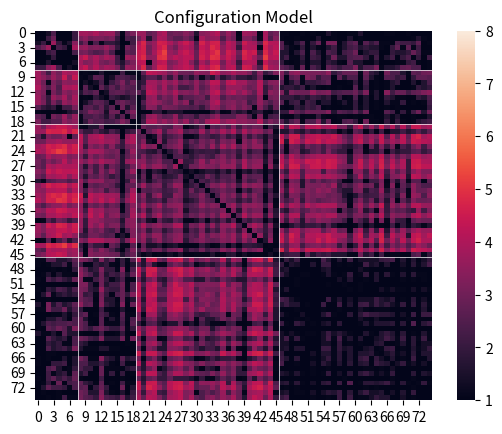

Recreate this plot in Python. (Note: this script raises an exception after producing the figure.)
import random
import numpy as np
from matplotlib import pyplot as plt
import seaborn as sns
from collections import Counter

groups = ['ADM', 'MED', 'NUR', 'PAT']
tab = {}

k_min = {'ADM': {'ADM': 4, 'MED': 0, 'NUR': 1, 'PAT': 0},
         'MED': {'ADM': 7, 'MED': 131, 'NUR': 23, 'PAT': 18},
         'NUR': {'ADM': 0, 'MED': 0, 'NUR': 58, 'PAT': 33},
         'PAT': {'ADM': 0, 'MED': 0, 'NUR': 0, 'PAT': 0}}

k_max = {'ADM': {'ADM': 258, 'MED': 269, 'NUR': 1096, 'PAT': 151},
         'MED': {'ADM': 174, 'MED': 1908, 'NUR': 472, 'PAT': 371},
         'NUR': {'ADM': 454, 'MED': 446, 'NUR': 3056, 'PAT': 852},
         'PAT': {'ADM': 112, 'MED': 143, 'NUR': 803, 'PAT': 117}}

k_sum = {'ADM': {'ADM': 558, 'MED': 459, 'NUR': 2596, 'PAT': 441},
         'MED': {'ADM': 459, 'MED': 11320, 'NUR': 1769, 'PAT': 1471},
         'NUR': {'ADM': 2596, 'MED': 1769, 'NUR': 25390, 'PAT': 6835},
         'PAT': {'ADM': 441, 'MED': 1471, 'NUR': 6845, 'PAT': 418}}

for g1 in groups:
    tab[g1] = {}
    for g2 in groups:
        tab[g1][g2] = []
        
        if g1 == 'ADM':
            for ID in range(1, 9):
                k = random.randint(k_min[g1][g2], k_max[g1][g2]) # summen av k for alle nodene skal bli 558, hvordan begrense dette?
                for i in range(k):
                    tab[g1][g2].append(ID) ### lengden på denne listen, som tilsvarer antall kontakter innad i ADM (ADM_ADM), må være på k_sum['ADM']['ADM'] = 558
                random.shuffle(tab[g1][g2])

        elif g1 == 'MED':    
            for ID in range(9, 20):
                k = random.randint(k_min[g1][g2], k_max[g1][g2])
                for i in range(k):
                    tab[g1][g2].append(ID)
                random.shuffle(tab[g1][g2])
        
        elif g1 == 'NUR':
            for ID in range(20, 47):
                k = random.randint(k_min[g1][g2], k_max[g1][g2])
                for i in range(k):
                    tab[g1][g2].append(ID)
                random.shuffle(tab[g1][g2])
        
        elif g1 == 'PAT':
            for ID in range(47, 76):
                k = random.randint(k_min[g1][g2], k_max[g1][g2])
                for i in range(k):
                    tab[g1][g2].append(ID)
                random.shuffle(tab[g1][g2])

print(sorted(tab['ADM']['ADM']))
contacts = np.zeros((76, 76), dtype = int)

# diagonal
for g1 in groups:
    for x in range(0, (len(tab[g1][g2])-1), 2): 
        i = tab[g1][g1][x] # source ID
        j = tab[g1][g1][x+1] # target ID

        if (contacts[i, j]) == 0 and (i != j):
            contacts[i, j] = 1
            contacts[j, i] = 1

        elif (i!=j):
            contacts[i, j] += 1
            contacts[j, i] += 1

# non-diagonal
for g1 in groups:
    for g2 in groups:
        if g1 != g2:
            for x in range(min(len(tab[g1][g2]), len(tab[g2][g1]))): 
                i = tab[g1][g2][x] 
                j = tab[g2][g1][x] 

                if (contacts[i, j]) == 0 and (i != j):
                    contacts[i, j] = 1
                    contacts[j, i] = 1

                elif (i!=j):
                    contacts[i, j] += 1
                    contacts[j, i] += 1

contacts = contacts[1:76, 1:76] # IDene starter på 1
contacts = contacts + 1
contacts = np.log(contacts)

# Heatmap
config_hm = sns.heatmap(contacts, vmin = 1, vmax = 8)
config_hm.set_title('Configuration Model')
for x in [8, 19, 46]:
    config_hm.axhline(x, linewidth = 0.5, color = 'w')
    config_hm.axvline(x, linewidth = 0.5, color = 'w')


# Cumulative degree distributions        
degrees = {}
for g1 in groups:
    degrees[g1] = {}
    for g2 in groups:
        occurences = Counter(tab[g1][g2])
        degrees[g1][g2] = list(occurences.values())

        # add nodes with k = 0
        if g1 == 'ADM' and len(degrees['ADM'][g2]) < 8:
            degrees['ADM'][g2].extend([0 for i in range(8-len(degrees['ADM'][g2]))])
        
        if g1 == 'MED' and len(degrees['MED'][g2]) < 11:
            degrees['MED'][g2].extend([0 for i in range(11-len(degrees['MED'][g2]))])
        
        if g1 == 'NUR' and len(degrees['NUR'][g2]) < 27:
            degrees['NUR'][g2].extend([0 for i in range(27-len(degrees['NUR'][g2]))])
        
        if g1 == 'PAT' and len(degrees['PAT'][g2]) < 29:
            degrees['PAT'][g2].extend([0 for i in range(29-len(degrees['PAT'][g2]))])

        #degrees[g1][g2] = sorted(degrees[g1][g2])

        # k_sum = sum(degrees[g1][g2])
        # print(k_sum)

plt.style.use('seaborn')

f,((ax1, ax2, ax3, ax4), 
(ax5, ax6, ax7, ax8),
(ax9, ax10, ax11, ax12),
(ax13, ax14, ax15, ax16)) = plt.subplots(4, 4, figsize = (10, 7))

f.suptitle('Cumulative degree distributions - Configuration model', fontsize = 'x-large') 
f.supylabel('Pk')
f.supxlabel('k')

axs = [ax1, ax2, ax3, ax4, ax5, ax6, ax7, ax8, ax9, ax10, ax11, ax12, ax13, ax14, ax15, ax16]

i = 0
for g1 in groups:
    for g2 in groups:
        x = sorted(degrees[g1][g2])
        y = np.arange(len(degrees[g1][g2]))/float(len(degrees[g1][g2]))
        axs[i].plot(x, 1-y)
        # axs[i].semilogy()
        # axs[i].semilogx()
        i += 1

axs[12].set_xlabel('ADM')
axs[13].set_xlabel('MED')
axs[14].set_xlabel('NUR')
axs[15].set_xlabel('PAT')
axs[0].set_ylabel('ADM')
axs[4].set_ylabel('MED')
axs[8].set_ylabel('NUR')
axs[12].set_ylabel('PAT')
f.tight_layout()
plt.show()





